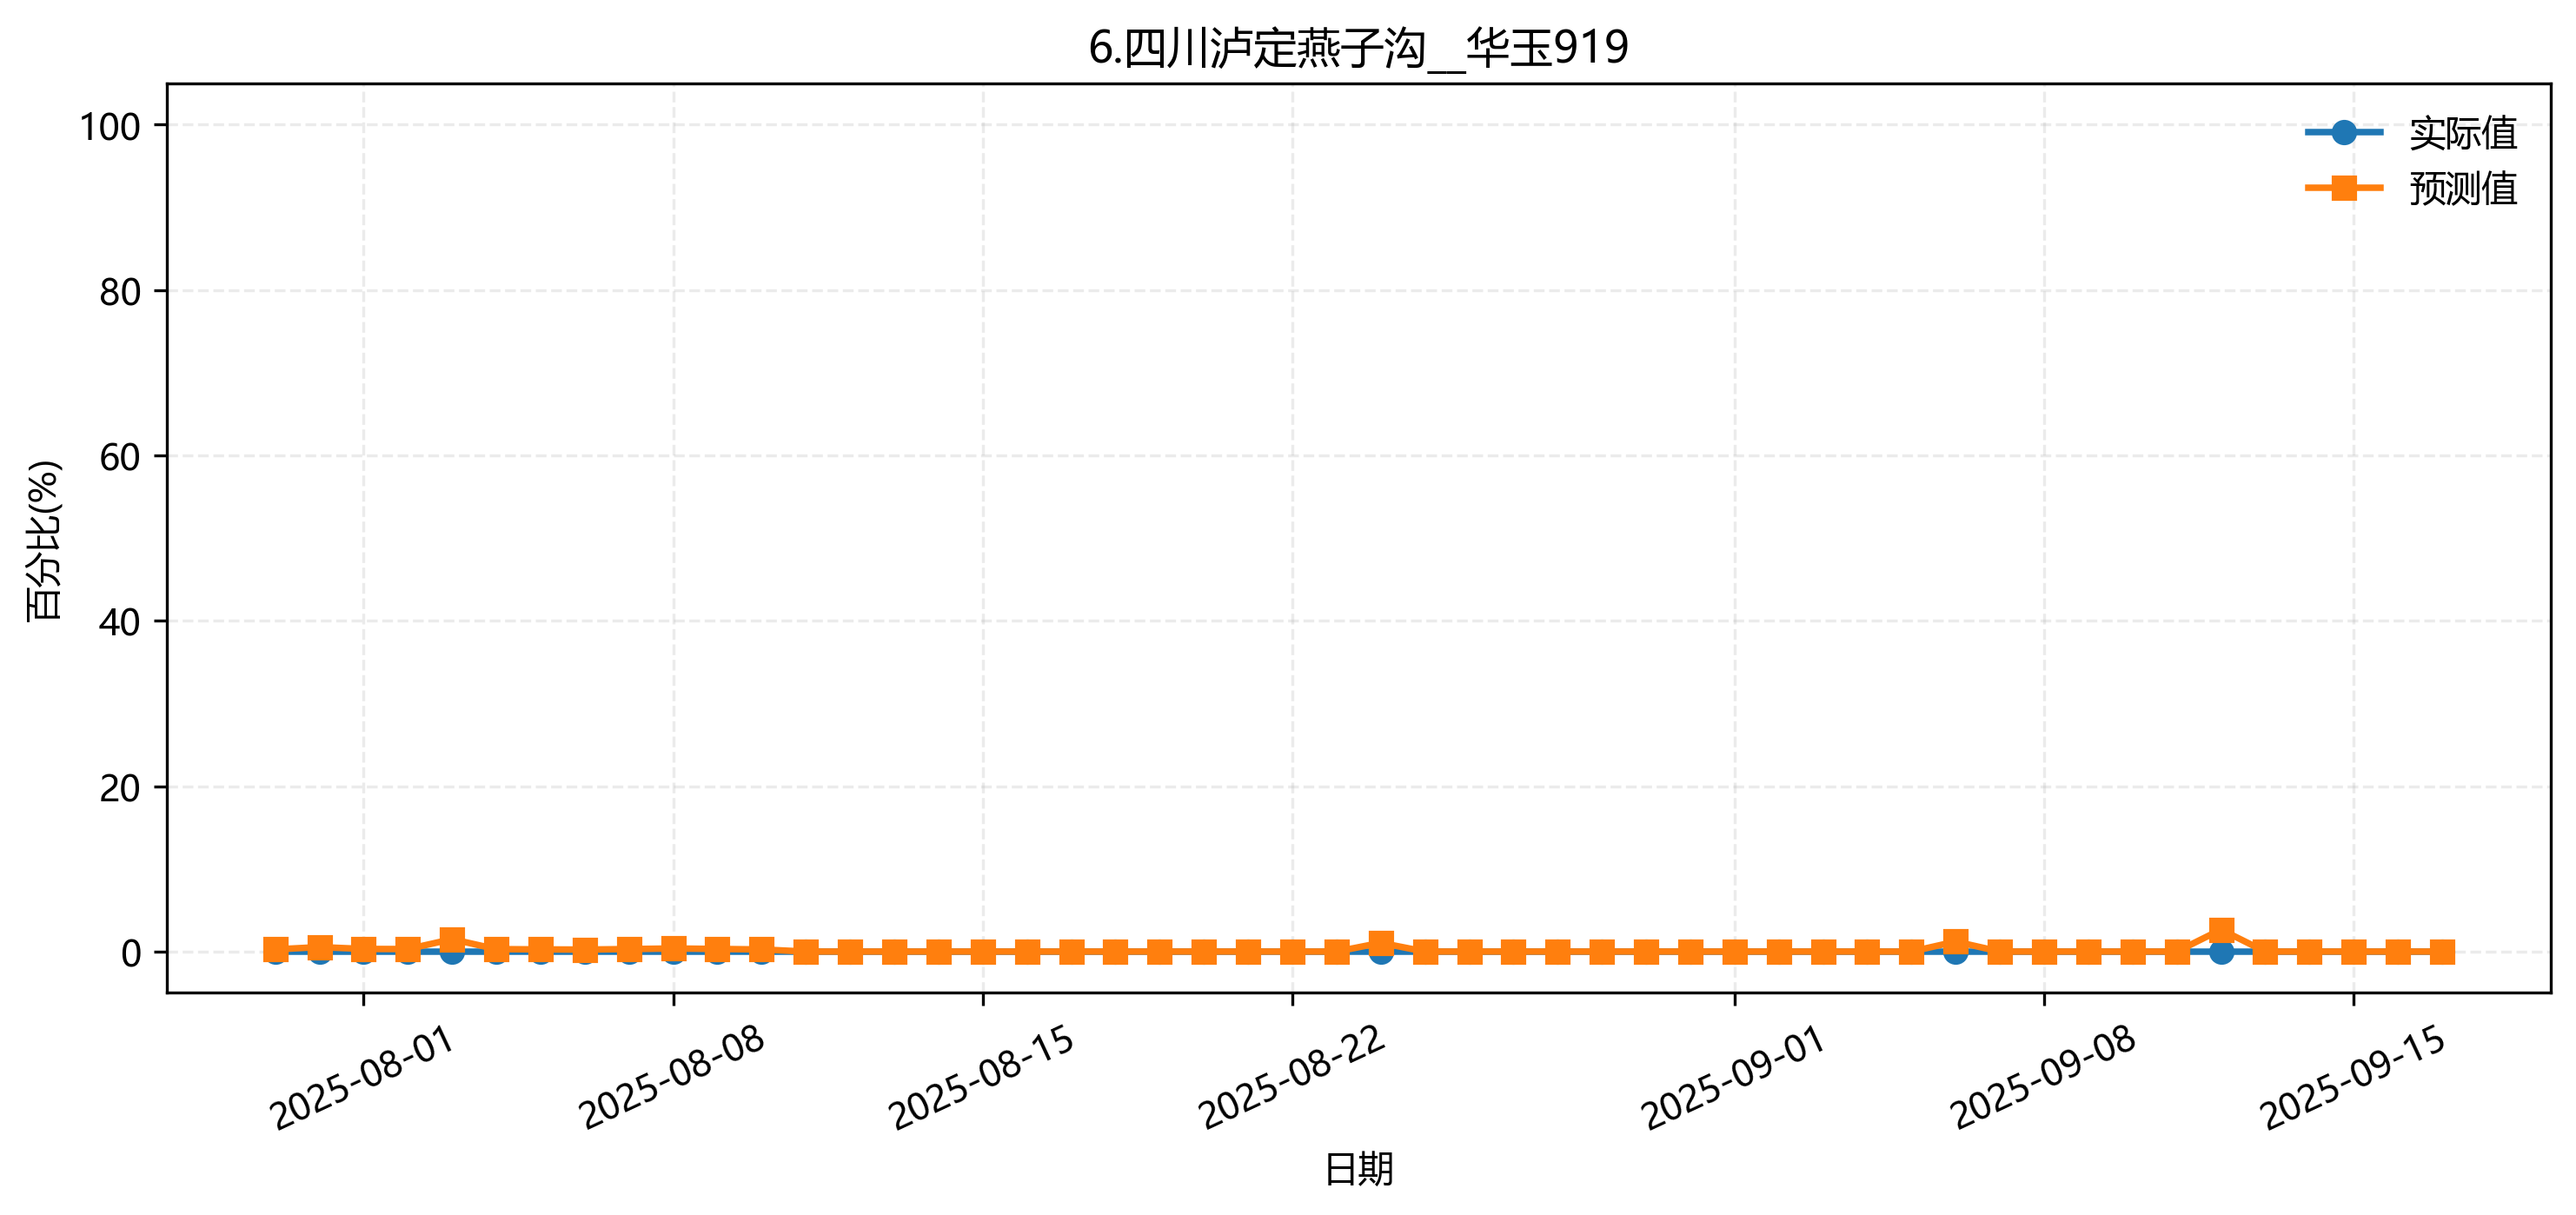

The file beside this chart, header and first rows:
fold, date, group, actual, pred
1, 2025-07-30, 6.四川泸定燕子沟__华玉919, 0.0, 0.001294
1, 2025-07-31, 6.四川泸定燕子沟__华玉919, 0.0, 0.00131
1, 2025-08-01, 6.四川泸定燕子沟__华玉919, 0.0, 0.001996
1, 2025-08-02, 6.四川泸定燕子沟__华玉919, 0.0, 0.001964
1, 2025-08-03, 6.四川泸定燕子沟__华玉919, 0.0, 0.0019
1, 2025-08-04, 6.四川泸定燕子沟__华玉919, 0.0, 0.001516
1, 2025-08-05, 6.四川泸定燕子沟__华玉919, 0.0, 0.001541
1, 2025-08-06, 6.四川泸定燕子沟__华玉919, 0.0, 0.000815
1, 2025-08-07, 6.四川泸定燕子沟__华玉919, 0.0, 0.001516
1, 2025-08-08, 6.四川泸定燕子沟__华玉919, 0.0, 0.0008839
1, 2025-08-09, 6.四川泸定燕子沟__华玉919, 0.0, 0.0008438
1, 2025-08-10, 6.四川泸定燕子沟__华玉919, 0.0, 0.001078
1, 2025-08-11, 6.四川泸定燕子沟__华玉919, 0.0, 0.0008372
1, 2025-08-12, 6.四川泸定燕子沟__华玉919, 0.0, 0.0
1, 2025-08-13, 6.四川泸定燕子沟__华玉919, 0.0, 0.0
1, 2025-08-14, 6.四川泸定燕子沟__华玉919, 0.0, 0.0
1, 2025-08-15, 6.四川泸定燕子沟__华玉919, 0.0, 0.0
1, 2025-08-16, 6.四川泸定燕子沟__华玉919, 0.0, 0.0
1, 2025-08-17, 6.四川泸定燕子沟__华玉919, 0.0, 0.0
1, 2025-08-18, 6.四川泸定燕子沟__华玉919, 0.0, 0.0
1, 2025-08-19, 6.四川泸定燕子沟__华玉919, 0.0, 0.0
1, 2025-08-20, 6.四川泸定燕子沟__华玉919, 0.0, 0.0
1, 2025-08-21, 6.四川泸定燕子沟__华玉919, 0.0, 0.0
1, 2025-08-22, 6.四川泸定燕子沟__华玉919, 0.0, 0.0
1, 2025-08-23, 6.四川泸定燕子沟__华玉919, 0.0, 0.0
1, 2025-08-24, 6.四川泸定燕子沟__华玉919, 0.0, 0.0
1, 2025-08-25, 6.四川泸定燕子沟__华玉919, 0.0, 0.0
1, 2025-08-26, 6.四川泸定燕子沟__华玉919, 0.0, 0.0
1, 2025-08-27, 6.四川泸定燕子沟__华玉919, 0.0, 0.0
1, 2025-08-28, 6.四川泸定燕子沟__华玉919, 0.0, 0.0
1, 2025-08-29, 6.四川泸定燕子沟__华玉919, 0.0, 0.01402
1, 2025-08-30, 6.四川泸定燕子沟__华玉919, 0.0, 0.02327
1, 2025-08-31, 6.四川泸定燕子沟__华玉919, 0.0, 0.05037
1, 2025-09-01, 6.四川泸定燕子沟__华玉919, 0.0, 0.0
1, 2025-09-02, 6.四川泸定燕子沟__华玉919, 0.0, 0.0
1, 2025-09-03, 6.四川泸定燕子沟__华玉919, 0.0, 0.0
1, 2025-09-04, 6.四川泸定燕子沟__华玉919, 0.0, 0.0
1, 2025-09-05, 6.四川泸定燕子沟__华玉919, 0.0, 0.0
1, 2025-09-06, 6.四川泸定燕子沟__华玉919, 0.0, 0.0
1, 2025-09-07, 6.四川泸定燕子沟__华玉919, 0.0, 0.0
1, 2025-09-08, 6.四川泸定燕子沟__华玉919, 0.0, 0.0
1, 2025-09-09, 6.四川泸定燕子沟__华玉919, 0.0, 0.0
1, 2025-09-10, 6.四川泸定燕子沟__华玉919, 0.0, 0.0
1, 2025-09-11, 6.四川泸定燕子沟__华玉919, 0.0, 0.0
1, 2025-09-12, 6.四川泸定燕子沟__华玉919, 0.0, 0.003043
1, 2025-09-13, 6.四川泸定燕子沟__华玉919, 0.0, 0.0
1, 2025-09-14, 6.四川泸定燕子沟__华玉919, 0.0, 0.0
1, 2025-09-15, 6.四川泸定燕子沟__华玉919, 0.0, 0.0
1, 2025-09-16, 6.四川泸定燕子沟__华玉919, 0.0, 0.0
1, 2025-09-17, 6.四川泸定燕子沟__华玉919, 0.0, 0.0
